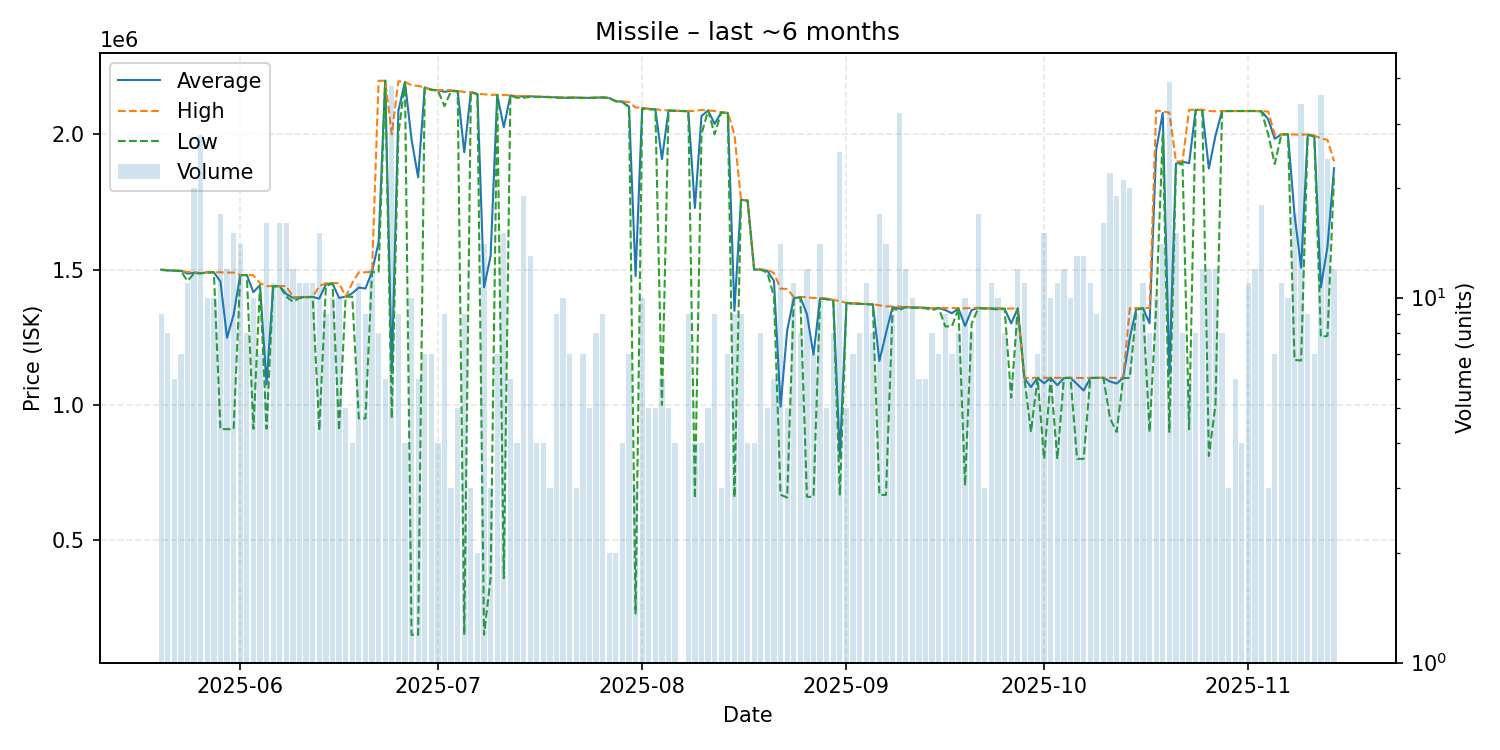

Source data for this figure (header and first rows):
date, average, highest, lowest, order_count, volume
2025-05-20, 1499667, 1500000, 1498500, 9, 9
2025-05-21, 1497125, 1498000, 1497000, 8, 8
2025-05-22, 1496000, 1496000, 1496000, 6, 6
2025-05-23, 1495714, 1496000, 1494000, 7, 7
2025-05-24, 1485182, 1491000, 1458000, 10, 11
2025-05-25, 1488100, 1491000, 1486000, 11, 20
2025-05-26, 1486786, 1487000, 1486000, 13, 28
2025-05-27, 1489600, 1490000, 1489000, 10, 10
2025-05-28, 1490000, 1490000, 1490000, 10, 10
2025-05-29, 1455900, 1490000, 910300, 17, 17
2025-05-30, 1247867, 1489000, 910400, 10, 12
2025-05-31, 1333893, 1489000, 910350, 14, 15
2025-06-01, 1479857, 1480000, 1479000, 14, 14
2025-06-02, 1480000, 1480000, 1480000, 8, 8
2025-06-03, 1416460, 1479000, 911600, 10, 10
2025-06-04, 1442857, 1450000, 1440000, 7, 7
2025-06-05, 1075931, 1439000, 911900, 9, 16
2025-06-06, 1438909, 1439000, 1438000, 11, 11
2025-06-07, 1438562, 1439000, 1438000, 14, 16
2025-06-08, 1409625, 1439000, 1400000, 16, 16
2025-06-09, 1395583, 1398500, 1381000, 12, 12
2025-06-10, 1397727, 1398000, 1395000, 9, 11
2025-06-11, 1398455, 1399000, 1397500, 11, 11
2025-06-12, 1399000, 1399000, 1399000, 11, 11
2025-06-13, 1392753, 1439000, 905300, 15, 15
2025-06-14, 1446111, 1450000, 1439000, 9, 9
2025-06-15, 1449500, 1450000, 1449000, 10, 10
2025-06-16, 1395430, 1450000, 905300, 10, 10
2025-06-17, 1400000, 1400000, 1400000, 5, 5
2025-06-18, 1412500, 1450000, 1400000, 4, 4
2025-06-19, 1433645, 1490000, 950100, 9, 11
2025-06-20, 1430011, 1490000, 950100, 9, 9
2025-06-21, 1491333, 1492000, 1490000, 12, 12
2025-06-22, 1601262, 2198000, 1492000, 8, 8
2025-06-23, 2198000, 2198000, 2198000, 6, 6
2025-06-24, 1117618, 2000000, 950000, 12, 38
2025-06-25, 2087111, 2196000, 2000000, 8, 9
2025-06-26, 2193000, 2194000, 2192000, 4, 4
2025-06-27, 1980610, 2181000, 150100, 10, 10
2025-06-28, 1841017, 2179000, 150100, 4, 6
2025-06-29, 2172857, 2173000, 2172000, 7, 7
2025-06-30, 2164714, 2165000, 2164000, 7, 7
2025-07-01, 2162750, 2163000, 2162000, 4, 4
2025-07-02, 2157111, 2164000, 2104000, 9, 9
2025-07-03, 2161000, 2163000, 2160000, 3, 3
2025-07-04, 2159600, 2160000, 2158000, 5, 5
2025-07-05, 1933700, 2156500, 150300, 9, 9
2025-07-06, 2156000, 2156000, 2156000, 3, 3
2025-07-07, 2148500, 2149000, 2148000, 2, 2
2025-07-08, 1434607, 2148000, 150300, 8, 14
2025-07-09, 1550333, 2145500, 360000, 3, 3
2025-07-10, 2145571, 2146000, 2145000, 7, 7
2025-07-11, 2026000, 2145000, 360000, 15, 15
2025-07-12, 2143500, 2144000, 2143000, 6, 6
2025-07-13, 2139500, 2141000, 2135000, 4, 4
2025-07-14, 2140368, 2141000, 2135000, 5, 19
2025-07-15, 2140462, 2141000, 2139000, 13, 13
2025-07-16, 2138750, 2139000, 2138000, 4, 4
2025-07-17, 2138250, 2139000, 2137500, 4, 4
2025-07-18, 2137667, 2138000, 2137000, 3, 3
... 119 more rows
